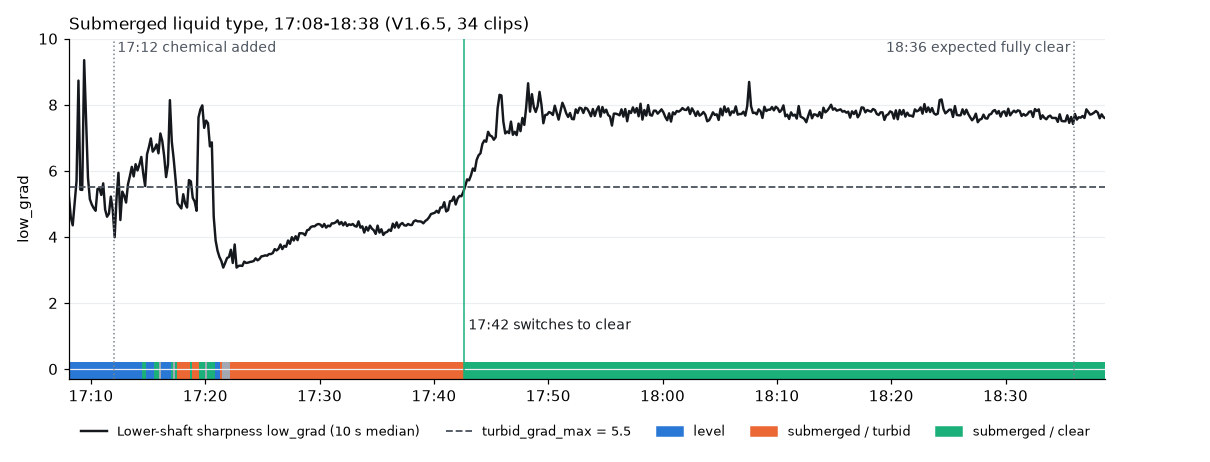

Source data for this figure (header and first rows):
clip_no, start_time, state, water, visual_check, level_ratio, submerged_turbid_ratio, submerged_clear_ratio, unknown_ratio, level_median, low_grad_p10, low_grad_median, low_grad_p90
383, 2026-10-12 17:07:59, level, , level, 0.982, 0.0, 0.0, 0.018, 34.08, 4.01, 5.42, 9.01
384, 2026-10-12 17:10:39, level, , level, 0.982, 0.0, 0.0, 0.018, 33.98, 4.03, 5.16, 6.58
385, 2026-10-12 17:13:19, level, clear, level, then milky (heavy agitation), 0.623, 0.0, 0.335, 0.042, 15.73, 5.05, 6.29, 7.49
386, 2026-10-12 17:16:00, submerged, turbid, milky (heavy agitation, splashes), 0.338, 0.41, 0.162, 0.09, , 4.5, 5.71, 7.74
387, 2026-10-12 17:18:40, submerged, clear, milky (heavy agitation, splashes), 0.158, 0.275, 0.461, 0.105, , 3.62, 5.78, 8.17
388, 2026-10-12 17:21:20, submerged, turbid, milky, 0.0, 0.769, 0.0, 0.228, , 2.56, 3.23, 4.02
389, 2026-10-12 17:24:00, submerged, turbid, milky, 0.0, 0.994, 0.0, 0.006, , 2.85, 3.41, 3.95
390, 2026-10-12 17:26:40, submerged, turbid, milky, 0.0, 0.994, 0.0, 0.006, , 3.34, 3.98, 4.46
391, 2026-10-12 17:29:20, submerged, turbid, milky, 0.0, 0.994, 0.0, 0.006, , 3.76, 4.35, 4.78
392, 2026-10-12 17:32:00, submerged, turbid, milky, 0.0, 0.994, 0.0, 0.006, , 3.65, 4.33, 4.75
393, 2026-10-12 17:34:40, submerged, turbid, milky, 0.0, 0.994, 0.0, 0.006, , 3.54, 4.25, 5.11
394, 2026-10-12 17:37:20, submerged, turbid, milky, 0.0, 0.994, 0.0, 0.006, , 3.8, 4.47, 4.87
395, 2026-10-12 17:40:00, submerged, turbid, milky, 0.0, 0.994, 0.0, 0.006, , 4.39, 4.96, 5.47
396, 2026-10-12 17:42:40, submerged, clear, clear, 0.0, 0.021, 0.973, 0.006, , 5.3, 6.38, 7.34
397, 2026-10-12 17:45:20, submerged, clear, clear, 0.0, 0.0, 0.994, 0.006, , 6.08, 7.38, 8.42
398, 2026-10-12 17:48:00, submerged, clear, clear, 0.0, 0.0, 0.994, 0.006, , 5.96, 7.89, 8.98
399, 2026-10-12 17:50:40, submerged, clear, clear, 0.0, 0.0, 0.994, 0.006, , 5.69, 7.8, 8.37
400, 2026-10-12 17:53:20, submerged, clear, clear, 0.0, 0.0, 0.994, 0.006, , 5.98, 7.77, 8.61
401, 2026-10-12 17:56:00, submerged, clear, clear, 0.0, 0.0, 0.994, 0.006, , 5.74, 7.75, 8.53
402, 2026-10-12 17:58:40, submerged, clear, clear, 0.0, 0.0, 0.994, 0.006, , 5.87, 7.76, 8.49
403, 2026-10-12 18:01:20, submerged, clear, clear, 0.0, 0.0, 0.994, 0.006, , 5.91, 7.78, 8.68
404, 2026-10-12 18:04:00, submerged, clear, clear, 0.0, 0.0, 0.994, 0.006, , 5.67, 7.71, 8.59
405, 2026-10-12 18:06:40, submerged, clear, clear, 0.0, 0.0, 0.994, 0.006, , 5.82, 7.85, 8.66
406, 2026-10-12 18:09:20, submerged, clear, clear, 0.0, 0.0, 0.994, 0.006, , 5.88, 7.79, 8.57
407, 2026-10-12 18:12:00, submerged, clear, clear, 0.0, 0.0, 0.994, 0.006, , 5.7, 7.69, 8.57
408, 2026-10-12 18:14:40, submerged, clear, clear, 0.0, 0.0, 0.994, 0.006, , 5.67, 7.82, 8.53
409, 2026-10-12 18:17:21, submerged, clear, clear, 0.0, 0.0, 0.994, 0.006, , 5.88, 7.79, 8.57
410, 2026-10-12 18:20:01, submerged, clear, clear, 0.0, 0.0, 0.994, 0.006, , 5.72, 7.72, 8.57
411, 2026-10-12 18:22:41, submerged, clear, clear, 0.0, 0.0, 0.994, 0.006, , 5.69, 7.84, 8.55
412, 2026-10-12 18:25:21, submerged, clear, clear, 0.0, 0.0, 0.994, 0.006, , 5.85, 7.68, 8.53
413, 2026-10-12 18:28:01, submerged, clear, clear, 0.0, 0.0, 0.994, 0.006, , 5.82, 7.72, 8.4
414, 2026-10-12 18:30:41, submerged, clear, clear, 0.0, 0.0, 0.994, 0.006, , 5.67, 7.75, 8.33
415, 2026-10-12 18:33:21, submerged, clear, clear, 0.0, 0.0, 0.994, 0.006, , 5.71, 7.56, 8.48
416, 2026-10-12 18:36:01, submerged, clear, clear, 0.0, 0.0, 0.994, 0.006, , 5.88, 7.7, 8.41
